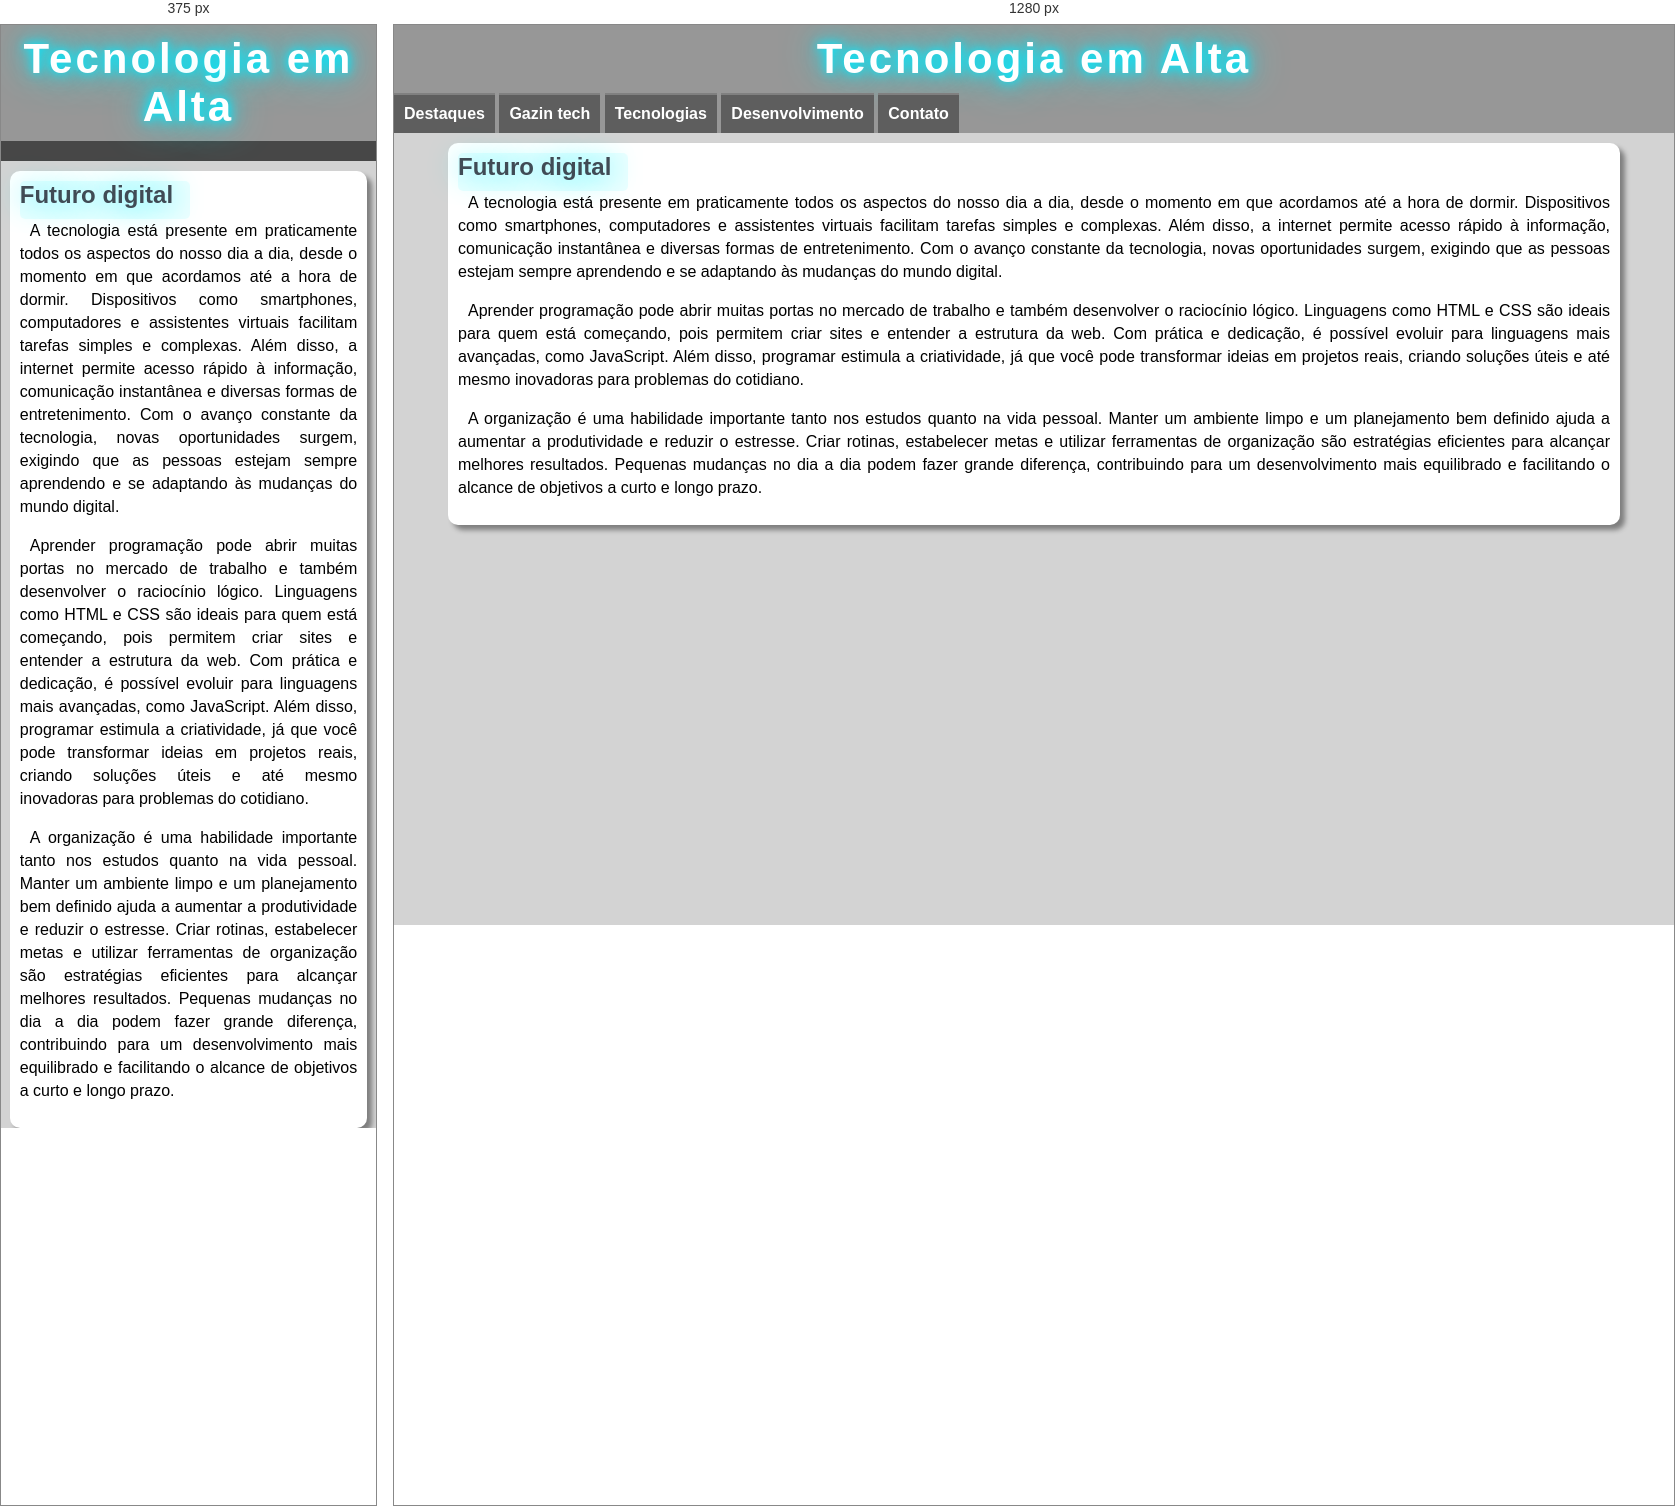
Rendered at 375 px and 1280 px, left to right.

<!-- file: index.html -->
<!DOCTYPE html>
<html lang="pt-br">
<head>
    <meta charset="UTF-8">
    <meta name="viewport" content="width=device-width, initial-scale=1.0">
    <title>Media Query</title>
    <link rel="stylesheet" href="https://cdnjs.cloudflare.com/ajax/libs/font-awesome/6.5.0/css/all.min.css"/>
    <link rel="stylesheet" href="estilos/style.css">
    <link href="https://fonts.googleapis.com/css2?family=Anton&display=swap" rel="stylesheet">
    <link rel="stylesheet" href="estilos/media-query.css">
</head>
<body onresize="mudouTamanho()">
    <header>
        <h1>Tecnologia em Alta</h1>
        <i id="imenu" class="fa-solid fa-bars" onclick="clickMenu()"></i>
        <menu id="itens">
            <ul>
                <li><a href="#">Destaques</a></li>
                <li><a href="#">Gazin tech</a></li>
                <li><a href="#">Tecnologias</a></li>
                <li><a href="#">Desenvolvimento</a></li>
                <li><a href="#">Contato</a></li>
            </ul>
        </menu>
    </header>
    <main>
        <article>
            <h2>Futuro digital</h2>
            <p>A tecnologia está presente em praticamente todos os aspectos do nosso dia a dia, desde o momento em que acordamos até a hora de dormir. Dispositivos como smartphones, computadores e assistentes virtuais facilitam tarefas simples e complexas. Além disso, a internet permite acesso rápido à informação, comunicação instantânea e diversas formas de entretenimento. Com o avanço constante da tecnologia, novas oportunidades surgem, exigindo que as pessoas estejam sempre aprendendo e se adaptando às mudanças do mundo digital.</p>

            <p>Aprender programação pode abrir muitas portas no mercado de trabalho e também desenvolver o raciocínio lógico. Linguagens como HTML e CSS são ideais para quem está começando, pois permitem criar sites e entender a estrutura da web. Com prática e dedicação, é possível evoluir para linguagens mais avançadas, como JavaScript. Além disso, programar estimula a criatividade, já que você pode transformar ideias em projetos reais, criando soluções úteis e até mesmo inovadoras para problemas do cotidiano.</p>

            <p>A organização é uma habilidade importante tanto nos estudos quanto na vida pessoal. Manter um ambiente limpo e um planejamento bem definido ajuda a aumentar a produtividade e reduzir o estresse. Criar rotinas, estabelecer metas e utilizar ferramentas de organização são estratégias eficientes para alcançar melhores resultados. Pequenas mudanças no dia a dia podem fazer grande diferença, contribuindo para um desenvolvimento mais equilibrado e facilitando o alcance de objetivos a curto e longo prazo.</p>
        </article>
    </main>
    <script>
 function mudouTamanho () {
    if (window.innerWidth >= 768) {
    itens.style.display = 'block'
 } else {
    itens.style.display = 'none'
 }
 }

function clickMenu() {
    const itens = document.getElementById('itens')

    if (itens.classList.contains('open')) {
        itens.classList.remove('open')
        itens.classList.add('closing')

        setTimeout(() => {
            itens.style.display = 'none'
            itens.classList.remove('closing')
        }, 400)
    } else {
        itens.style.display = 'block'
        itens.classList.add('open')
    }
}
    </script>
</body>
</html> 

/* @media block from estilos/media-query.css */
@media screen and (min-width: 768px) {
 i#imenu {
    display: none;
 }

 menu#itens {
    display: block;
 }
 menu > ul > li {
    display: inline-block;
}
}